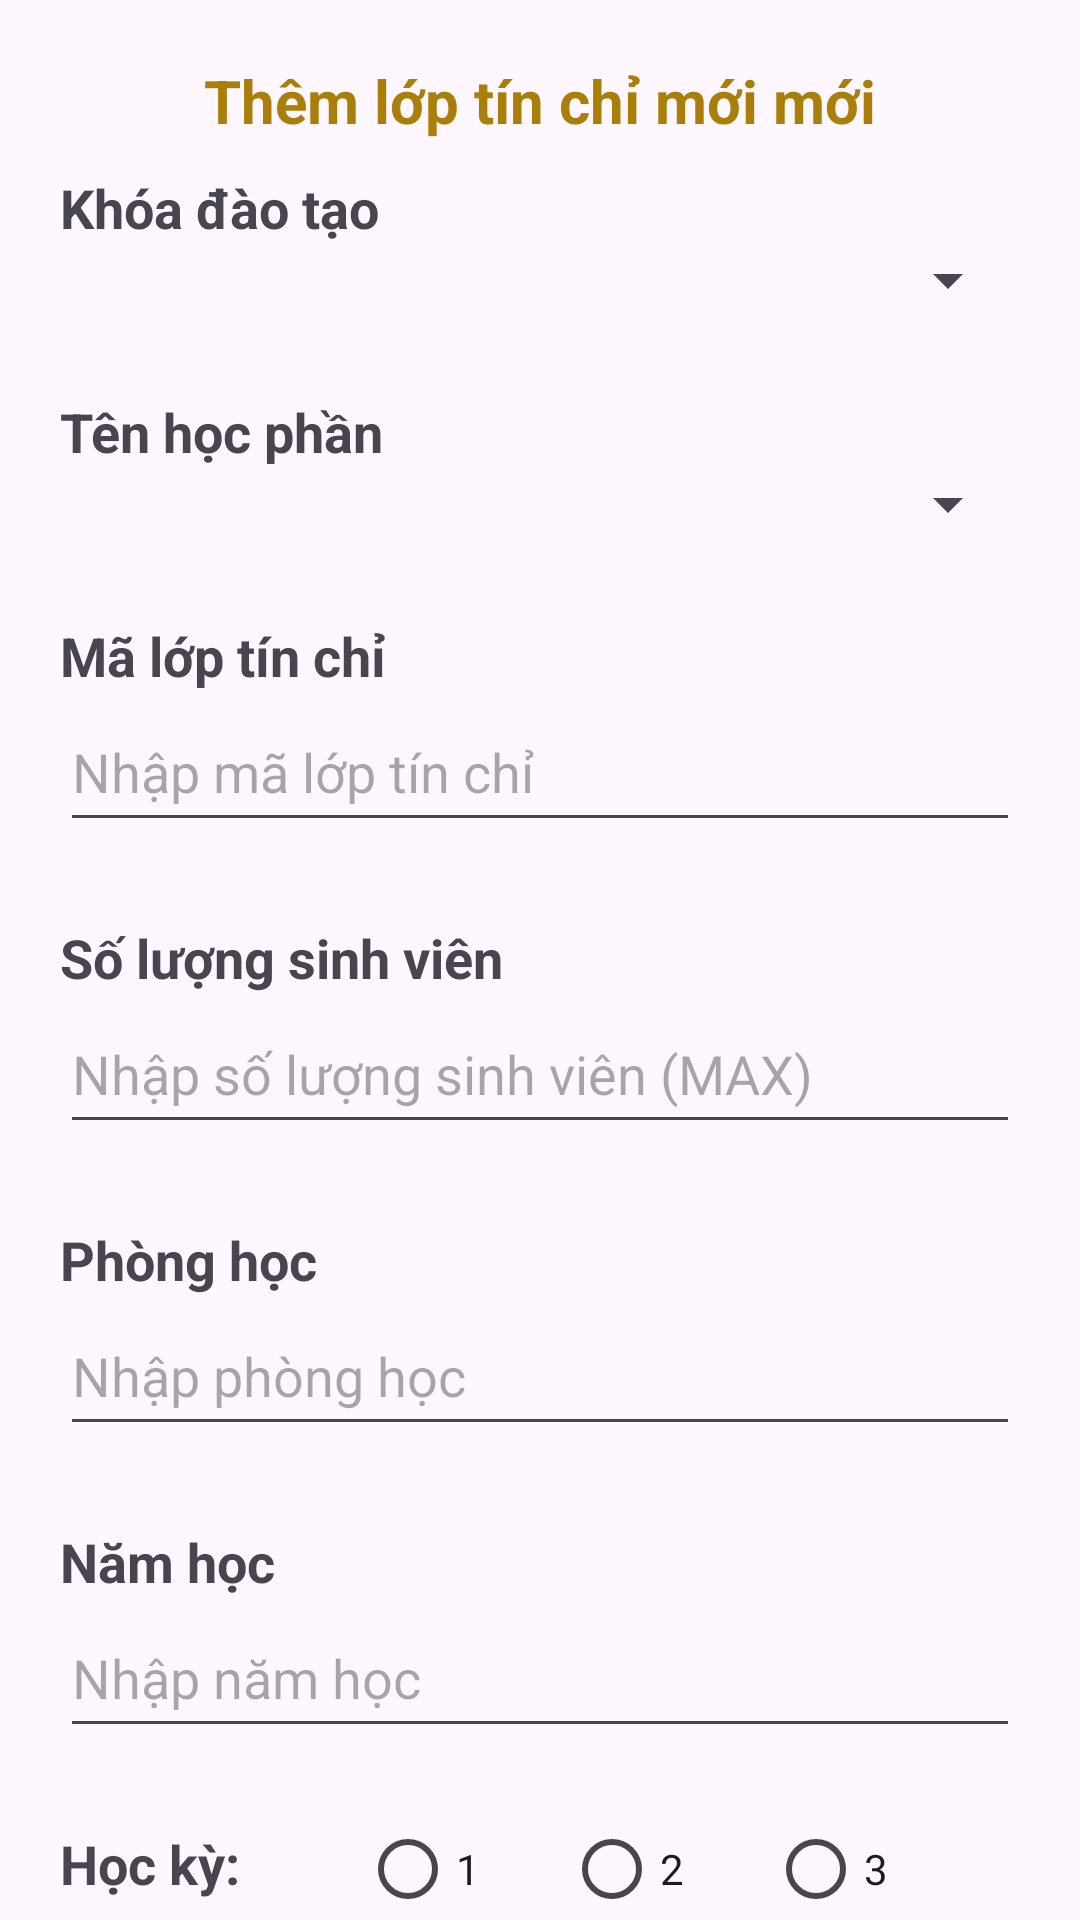

Write the Android layout XML for this screen, with the resource values it uses.
<!-- AndroidManifest.xml: application theme Theme.QuanLySinhVien02 -->
<!-- res/layout/fragment_add_credit_class.xml -->
<?xml version="1.0" encoding="utf-8"?>
<ScrollView
    xmlns:android="http://schemas.android.com/apk/res/android"
    xmlns:app="http://schemas.android.com/apk/res-auto"
    xmlns:tools="http://schemas.android.com/tools"
    android:layout_width="match_parent"
    android:layout_height="match_parent"
    android:scrollbars="none">

    <LinearLayout
        android:layout_width="match_parent"
        android:layout_height="match_parent"
        android:padding="20dp"
        android:orientation="vertical">

        <TextView
            android:layout_width="wrap_content"
            android:layout_height="wrap_content"
            android:text = "Thêm lớp tín chỉ mới mới"
            android:textSize="20dp"
            android:textStyle="bold"
            android:layout_gravity="center"
            android:textColor="#AA7F09" />

        <TextView
            android:layout_width="wrap_content"
            android:layout_height="wrap_content"
            android:text="Khóa đào tạo"
            android:textSize="18sp"
            android:textStyle="bold"
            android:layout_marginTop="10dp"/>

        <Spinner
            android:id="@+id/spCreditFgKhoaDT"
            android:layout_width="match_parent"
            android:layout_height="wrap_content"/>

        <TextView
            android:id="@+id/cbCreditKhoaDT"
            android:layout_width="wrap_content"
            android:layout_height="wrap_content"
            android:textSize="12sp"
            android:textStyle="bold"
            android:textColor="#EC0B0B"/>

        <TextView
            android:layout_width="wrap_content"
            android:layout_height="wrap_content"
            android:text="Tên học phần"
            android:textSize="18sp"
            android:textStyle="bold"
            android:layout_marginTop="10dp"/>

        <Spinner
            android:id="@+id/spCreditFgTenHP"
            android:layout_width="match_parent"
            android:layout_height="wrap_content"/>

        <TextView
            android:id="@+id/cbCreditTenHP"
            android:layout_width="wrap_content"
            android:layout_height="wrap_content"
            android:textSize="12sp"
            android:textStyle="bold"
            android:textColor="#EC0B0B"/>

        <TextView
            android:layout_width="wrap_content"
            android:layout_height="wrap_content"
            android:text="Mã lớp tín chỉ"
            android:textSize="18sp"
            android:textStyle="bold"
            android:layout_marginTop="10dp"/>

        <EditText
            android:id="@+id/edtCreditMaLopTC"
            android:layout_width="match_parent"
            android:layout_height="50dp"
            android:hint="Nhập mã lớp tín chỉ"
            android:inputType="text"/>

        <TextView
            android:id="@+id/cbCreditMaLop"
            android:layout_width="wrap_content"
            android:layout_height="wrap_content"
            android:textSize="12sp"
            android:textStyle="bold"
            android:textColor="#EC0B0B"/>

        <TextView
            android:layout_width="wrap_content"
            android:layout_height="wrap_content"
            android:text="Số lượng sinh viên"
            android:textSize="18sp"
            android:textStyle="bold"
            android:layout_marginTop="10dp"/>

        <EditText
            android:id="@+id/edtCreditSoLuongMax"
            android:layout_width="match_parent"
            android:layout_height="50dp"
            android:hint="Nhập số lượng sinh viên (MAX)"
            android:inputType="number"/>

        <TextView
            android:id="@+id/cbCreditSoLuongMax"
            android:layout_width="wrap_content"
            android:layout_height="wrap_content"
            android:textSize="12sp"
            android:textStyle="bold"
            android:textColor="#EC0B0B"/>

        <TextView
            android:layout_width="wrap_content"
            android:layout_height="wrap_content"
            android:text="Phòng học"
            android:textSize="18sp"
            android:textStyle="bold"
            android:layout_marginTop="10dp"/>

        <EditText
            android:id="@+id/edtCreditPhongHoc"
            android:layout_width="match_parent"
            android:layout_height="50dp"
            android:hint="Nhập phòng học"
            android:inputType="text"/>

        <TextView
            android:id="@+id/cbCreditPhongHoc"
            android:layout_width="wrap_content"
            android:layout_height="wrap_content"
            android:textSize="12sp"
            android:textStyle="bold"
            android:textColor="#EC0B0B"/>

        <TextView
            android:layout_width="wrap_content"
            android:layout_height="wrap_content"
            android:text="Năm học"
            android:textSize="18sp"
            android:textStyle="bold"
            android:layout_marginTop="10dp"/>

        <EditText
            android:id="@+id/edtCreditNam"
            android:layout_width="match_parent"
            android:layout_height="50dp"
            android:hint="Nhập năm học"
            android:inputType="number"/>

        <TextView
            android:id="@+id/cbCreditNam"
            android:layout_width="wrap_content"
            android:layout_height="wrap_content"
            android:textSize="12sp"
            android:textStyle="bold"
            android:textColor="#EC0B0B"/>

        <LinearLayout
            android:layout_width="match_parent"
            android:layout_height="wrap_content"
            android:orientation="horizontal">

            <TextView
                android:layout_width="wrap_content"
                android:layout_height="wrap_content"
                android:text="Học kỳ: "
                android:textSize="18sp"
                android:textStyle="bold"
                android:layout_marginTop="10dp"/>

            <RadioGroup
                android:layout_width="match_parent"
                android:layout_height="wrap_content"
                android:orientation="horizontal"
                android:gravity="center"
                android:layout_marginHorizontal="20dp">

                <RadioButton
                    android:id="@+id/rdbCredit1"
                    android:layout_width="wrap_content"
                    android:layout_height="wrap_content"
                    android:text="1"/>

                <RadioButton
                    android:id="@+id/rdbCredit2"
                    android:layout_width="wrap_content"
                    android:layout_height="wrap_content"
                    android:layout_marginHorizontal="20dp"
                    android:text="2"/>

                <RadioButton
                    android:id="@+id/rdbCredit3"
                    android:layout_width="wrap_content"
                    android:layout_height="wrap_content"
                    android:text="3"/>

            </RadioGroup>

        </LinearLayout>

        <TextView
            android:id="@+id/cbCreditHocKy"
            android:layout_width="wrap_content"
            android:layout_height="wrap_content"
            android:textSize="12sp"
            android:textStyle="bold"
            android:textColor="#EC0B0B"/>

        <Button
            android:id="@+id/btnCreditThem"
            android:layout_width="wrap_content"
            android:layout_height="wrap_content"
            android:text="Thêm"
            android:layout_gravity="center"
            android:background="@drawable/custom_button_login_signup"
            app:backgroundTint = "@null" />

    </LinearLayout>

</ScrollView>
<!-- resources referenced by this layout -->
<resources>
  <!-- drawable custom_button_login_signup (drawable) -->
  <?xml version="1.0" encoding="utf-8"?>
  <shape xmlns:android="http://schemas.android.com/apk/res/android">
      <corners
          android:radius="20dp"/>
  
      <stroke
          android:width="1dp"
          android:color="#2AF402"/>
  
      <gradient
          android:startColor="#001AFF"
          android:endColor="#03084E"/>
  </shape>
  <style name="Theme.QuanLySinhVien02" parent="Base.Theme.QuanLySinhVien02" />
  <style name="Base.Theme.QuanLySinhVien02" parent="Theme.Material3.DayNight.NoActionBar">
          
          
      </style>
</resources>
